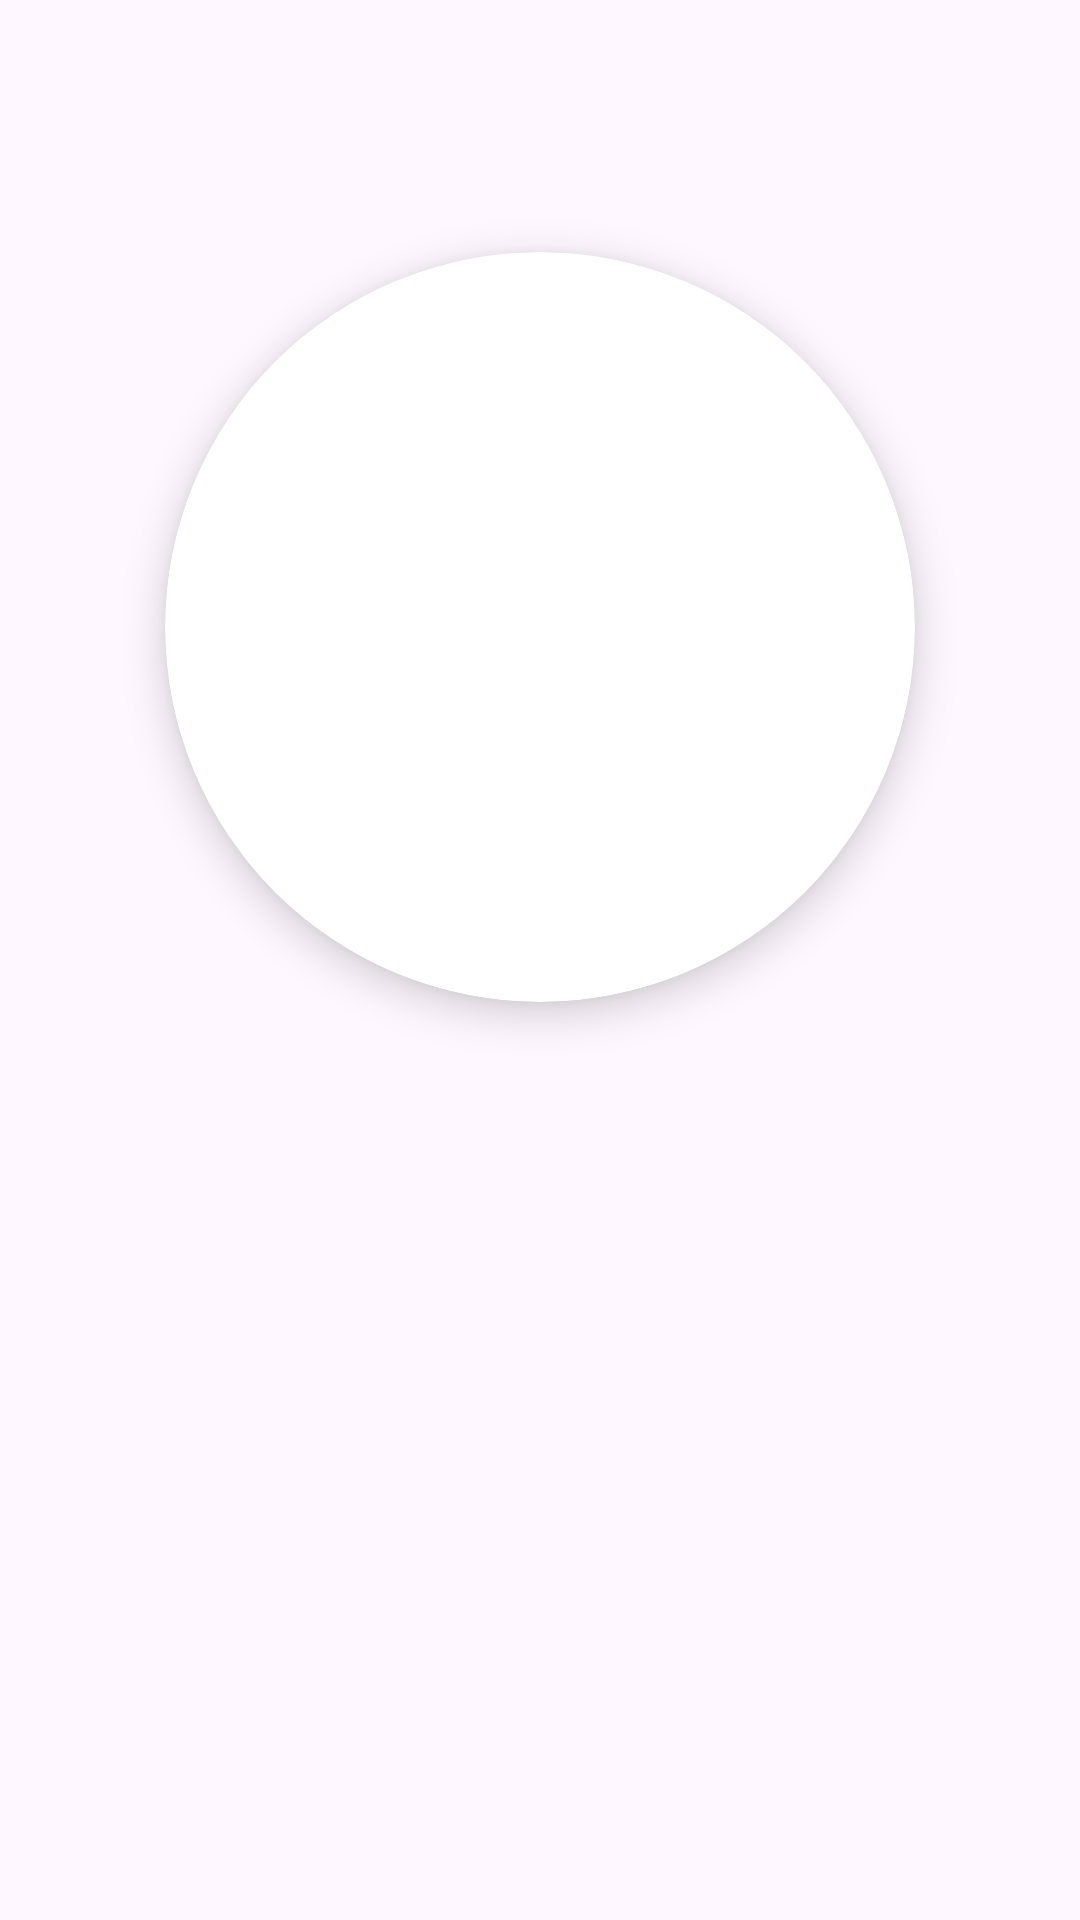

This screen was rendered from an Android layout file. Write that file and the resources it references.
<!-- AndroidManifest.xml: application theme Theme.RecyclerViewExamplo -->
<!-- res/layout/activity_hero_datos.xml -->
<?xml version="1.0" encoding="utf-8"?>
<androidx.constraintlayout.widget.ConstraintLayout
    xmlns:android="http://schemas.android.com/apk/res/android"
    xmlns:app="http://schemas.android.com/apk/res-auto"
    xmlns:tools="http://schemas.android.com/tools"
    android:layout_width="match_parent"
    android:layout_height="match_parent"
    tools:context=".HeroDatosActivity"
    android:background="@drawable/machupicchu">

    
    <androidx.cardview.widget.CardView
        android:id="@+id/cardView"
        android:layout_width="250dp"
        android:layout_height="250dp"
        android:layout_marginTop="84dp"
        app:cardCornerRadius="135dp"
        app:cardElevation="8dp"
        app:layout_constraintEnd_toEndOf="parent"
        app:layout_constraintStart_toStartOf="parent"
        app:layout_constraintTop_toTopOf="parent">

        <ImageView
            android:id="@+id/ivSuperHero"
            android:layout_width="match_parent"
            android:layout_height="match_parent"
            android:scaleType="centerCrop" />
    </androidx.cardview.widget.CardView>

    

    

    <TextView
        android:id="@+id/tvSuperHeroName"
        android:layout_width="0dp"
        android:layout_height="wrap_content"
        android:layout_marginTop="40dp"
        android:textSize="24sp"
        android:textStyle="bold"
        app:layout_constraintEnd_toEndOf="parent"
        app:layout_constraintHorizontal_bias="0.0"
        android:textAlignment="center"
        android:textColor="@color/black"
        app:layout_constraintStart_toStartOf="parent"
        app:layout_constraintTop_toBottomOf="@+id/cardView"
        app:layout_constraintWidth_default="spread"
        tools:text="SuperHeroName" />

    <TextView
        android:id="@+id/tvRealName"
        android:layout_width="0dp"
        android:layout_height="wrap_content"
        android:layout_marginTop="16dp"
        android:textSize="18sp"
        android:textAlignment="center"
        android:textColor="@color/black"
        app:layout_constraintTop_toBottomOf="@id/tvSuperHeroName"
        app:layout_constraintStart_toStartOf="parent"
        app:layout_constraintEnd_toEndOf="parent"
        app:layout_constraintHorizontal_bias="0.5"
        app:layout_constraintWidth_default="spread"
        tools:text="RealName" />

    
    <TextView
        android:id="@+id/tvPublisher"
        android:layout_width="0dp"
        android:layout_height="wrap_content"
        android:layout_marginTop="16dp"
        android:textSize="18sp"
        android:textAlignment="center"
        android:textColor="@color/black"
        app:layout_constraintTop_toBottomOf="@id/tvRealName"
        app:layout_constraintStart_toStartOf="parent"
        app:layout_constraintEnd_toEndOf="parent"
        app:layout_constraintHorizontal_bias="0.5"
        app:layout_constraintWidth_default="spread"
        tools:text="Publisher" />

    
    <TextView
        android:id="@+id/tvDescription"
        android:layout_width="0dp"
        android:layout_height="wrap_content"
        android:layout_marginTop="60dp"
        android:textSize="16sp"
        android:textAlignment="center"
        android:textColor="@color/black"
        app:layout_constraintEnd_toEndOf="parent"
        app:layout_constraintHorizontal_bias="0.0"
        app:layout_constraintStart_toStartOf="parent"
        app:layout_constraintTop_toBottomOf="@id/tvPublisher"
        app:layout_constraintWidth_default="spread"
        tools:text="Descripción del superhéroe" />

</androidx.constraintlayout.widget.ConstraintLayout>
<!-- resources referenced by this layout -->
<resources>
  <style name="Theme.RecyclerViewExamplo" parent="Base.Theme.RecyclerViewExamplo" />
  <style name="Base.Theme.RecyclerViewExamplo" parent="Theme.Material3.DayNight.NoActionBar">
          
          
      </style>
  <!-- not gathered from this repository: default colours our renderer supplied (Android Studio template values) -->
  <color name="black">#FF000000</color>
</resources>
